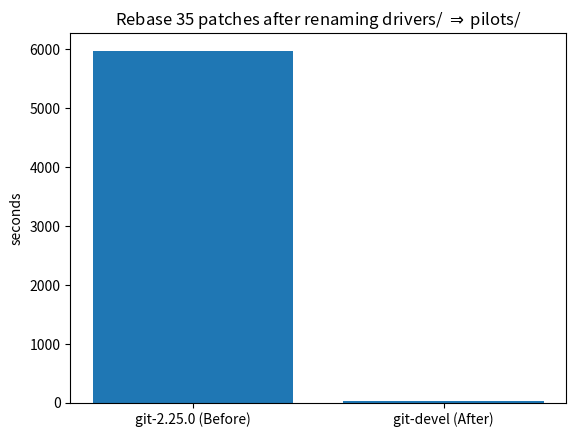

Generate this figure with matplotlib:
#!/usr/bin/env python3

#from matplotlib.ticker import FuncFormatter
import matplotlib.pyplot as plt
import numpy as np

x = np.arange(2)
#money = [1.5e5, 2.5e6, 5.5e6, 2.0e7]
timings = [5977.214, 31.815]


#def millions(x, pos):
#    'The two args are the value and tick position'
#    return '$%1.1fM' % (x * 1e-6)
#formatter = FuncFormatter(millions)
fig, ax = plt.subplots()
#ax.yaxis.set_major_formatter(formatter)

plt.bar(x, timings)
logscale = False
if logscale:
  ax.set_yscale('log')
  plt.yticks((10, 100, 1000, 10000), ('1', '2', '3', '4'))
  plt.ylabel('log$_{10}$(seconds)')
else:
  plt.ylabel('seconds')
plt.xticks(x, ('git-2.25.0 (Before)', 'git-devel (After)'))
plt.title('Rebase 35 patches after renaming drivers/ $\Rightarrow$ pilots/')
plt.savefig('timing.pdf')
#plt.show()


#N = 5
#menMeans = (20, 35, 30, 35, 27)
#womenMeans = (25, 32, 34, 20, 25)
#menStd = (2, 3, 4, 1, 2)
#womenStd = (3, 5, 2, 3, 3)
#ind = np.arange(N)    # the x locations for the groups
#width = 0.35       # the width of the bars: can also be len(x) sequence
#
#p1 = plt.bar(ind, menMeans, width, yerr=menStd)
#p2 = plt.bar(ind, womenMeans, width,
#             bottom=menMeans, yerr=womenStd)
#
#plt.ylabel('Scores')
#plt.title('Scores by group and gender')
#plt.xticks(ind, ('G1', 'G2', 'G3', 'G4', 'G5'))
#plt.yticks(np.arange(0, 81, 10))
#plt.legend((p1[0], p2[0]), ('Men', 'Women'))
#
#plt.show()
